Image classification data set "dataset" (SKYLIGHTSUFA/oil_vattometr on GitHub). Class labels (2): bad, good.

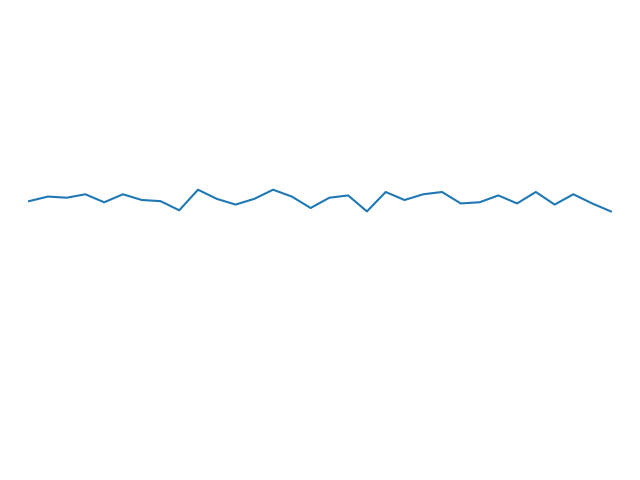
Label: bad

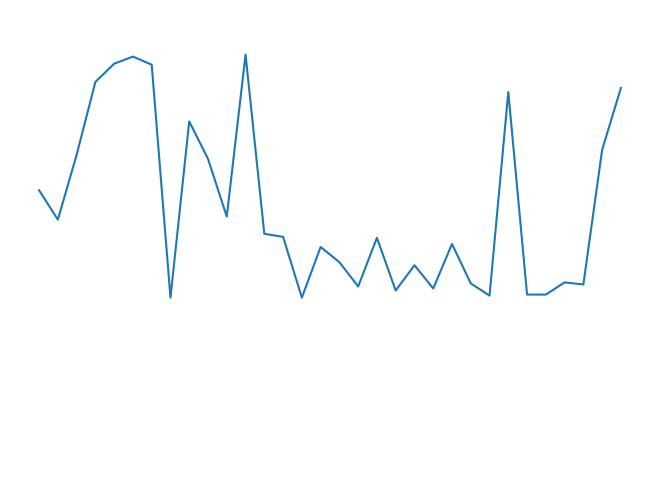
Label: good

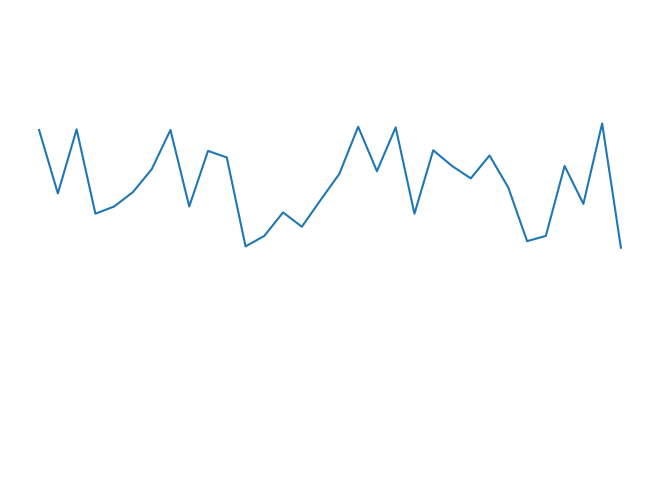
Label: good

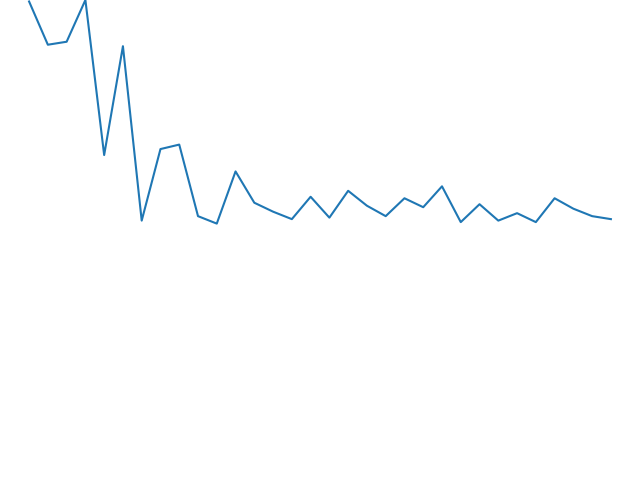
Label: good

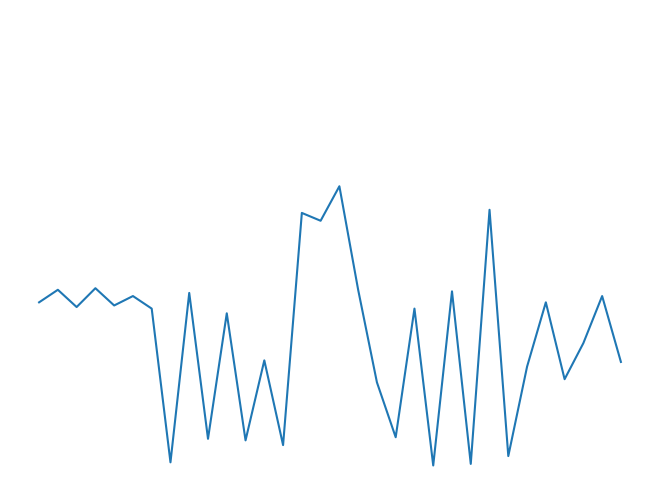
Label: good

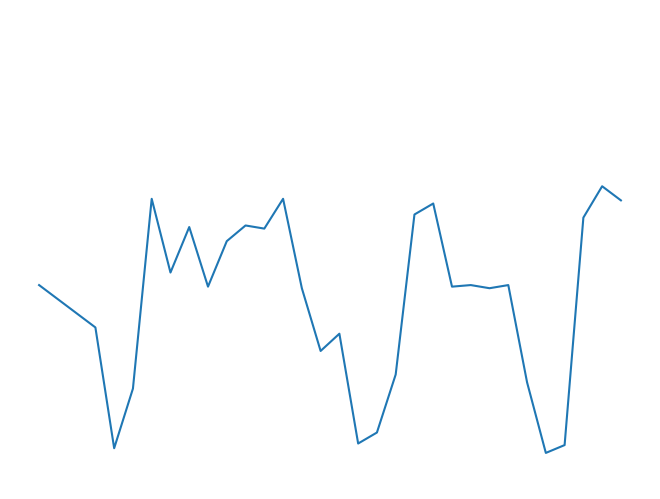
Label: good
